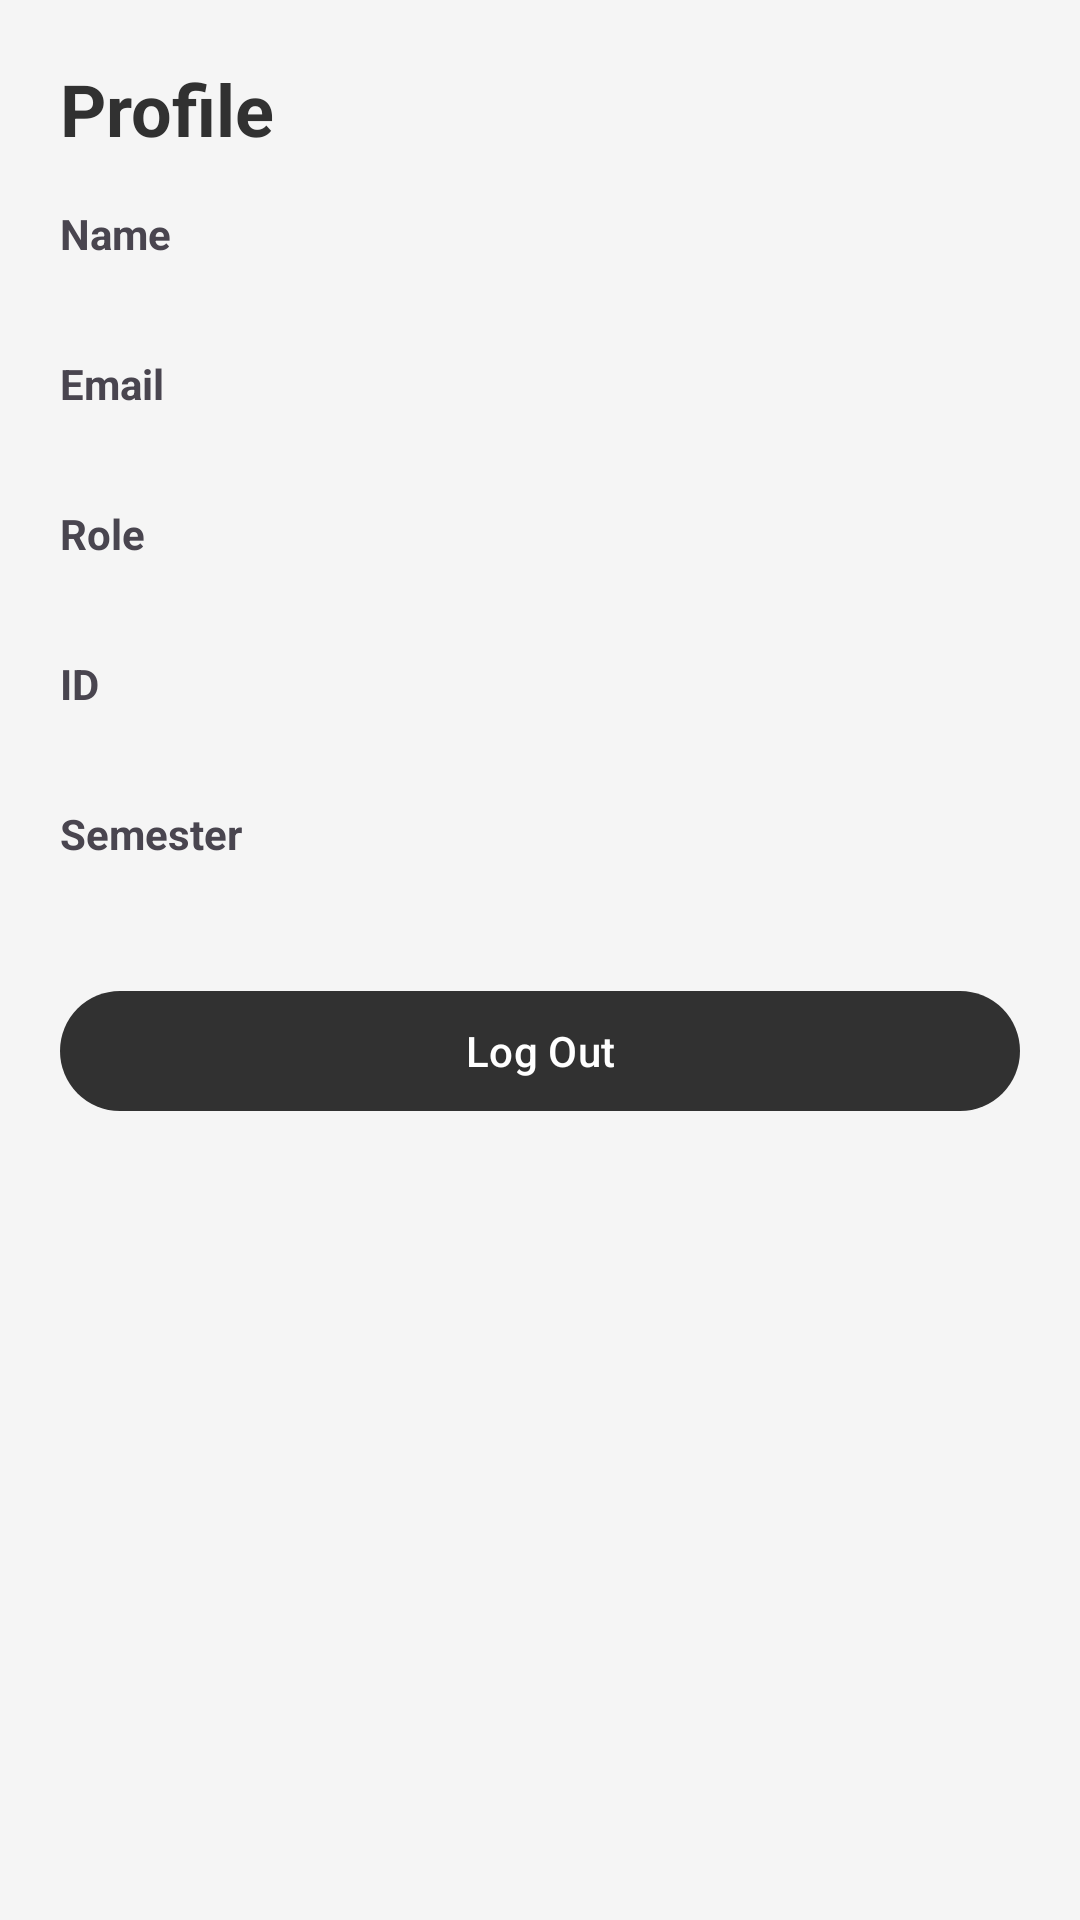

Layout XML and referenced resources for this Android screen:
<!-- AndroidManifest.xml: application theme Theme.AcadEase -->
<!-- res/layout/activity_profile.xml -->
<?xml version="1.0" encoding="utf-8"?>
<ScrollView xmlns:android="http://schemas.android.com/apk/res/android"
    android:layout_width="match_parent"
    android:layout_height="match_parent"
    android:background="?android:attr/colorBackground">

    <LinearLayout
        android:layout_width="match_parent"
        android:layout_height="wrap_content"
        android:orientation="vertical"
        android:padding="20dp">

        <TextView
            android:layout_width="wrap_content"
            android:layout_height="wrap_content"
            android:text="Profile"
            android:textSize="24sp"
            android:textStyle="bold"
            android:textColor="?attr/colorPrimary"
            android:layout_marginBottom="16dp"/>

        <TextView
            android:layout_width="wrap_content"
            android:layout_height="wrap_content"
            android:text="Name"
            android:textStyle="bold"/>
        <TextView
            android:id="@+id/profile_name"
            android:layout_width="match_parent"
            android:layout_height="wrap_content"
            android:layout_marginBottom="12dp"/>

        <TextView
            android:layout_width="wrap_content"
            android:layout_height="wrap_content"
            android:text="Email"
            android:textStyle="bold"/>
        <TextView
            android:id="@+id/profile_email"
            android:layout_width="match_parent"
            android:layout_height="wrap_content"
            android:layout_marginBottom="12dp"/>

        <TextView
            android:layout_width="wrap_content"
            android:layout_height="wrap_content"
            android:text="Role"
            android:textStyle="bold"/>
        <TextView
            android:id="@+id/profile_role"
            android:layout_width="match_parent"
            android:layout_height="wrap_content"
            android:layout_marginBottom="12dp"/>

        <TextView
            android:layout_width="wrap_content"
            android:layout_height="wrap_content"
            android:text="ID"
            android:textStyle="bold"/>
        <TextView
            android:id="@+id/profile_custom_id"
            android:layout_width="match_parent"
            android:layout_height="wrap_content"
            android:layout_marginBottom="12dp"/>

        <TextView
            android:layout_width="wrap_content"
            android:layout_height="wrap_content"
            android:text="Semester"
            android:textStyle="bold"/>
        <TextView
            android:id="@+id/profile_semester"
            android:layout_width="match_parent"
            android:layout_height="wrap_content"
            android:layout_marginBottom="20dp"/>

        <com.google.android.material.button.MaterialButton
            android:id="@+id/btn_logout"
            android:layout_width="match_parent"
            android:layout_height="wrap_content"
            android:text="Log Out"/>

    </LinearLayout>
</ScrollView>
<!-- resources referenced by this layout -->
<resources>
  <style name="Theme.AcadEase" parent="Theme.Material3.DayNight.NoActionBar">
          <item name="colorPrimary">@color/primary_dark_grey</item>
          <item name="colorPrimaryVariant">@color/primary_dark_grey</item>
  
          <item name="android:colorBackground">@color/background_light_grey</item>
          <item name="colorSurface">@color/background_light_grey</item>
  
          <item name="colorOnPrimary">@color/text_light</item>
  
          
          <item name="android:statusBarColor">@android:color/transparent</item>
          <item name="android:windowDrawsSystemBarBackgrounds">true</item>
          
          <item name="android:windowLightStatusBar">true</item>
      </style>
  <color name="primary_dark_grey">#313131</color>
  <color name="background_light_grey">#F5F5F5</color>
  <color name="text_light">#FFFFFF</color>
</resources>
